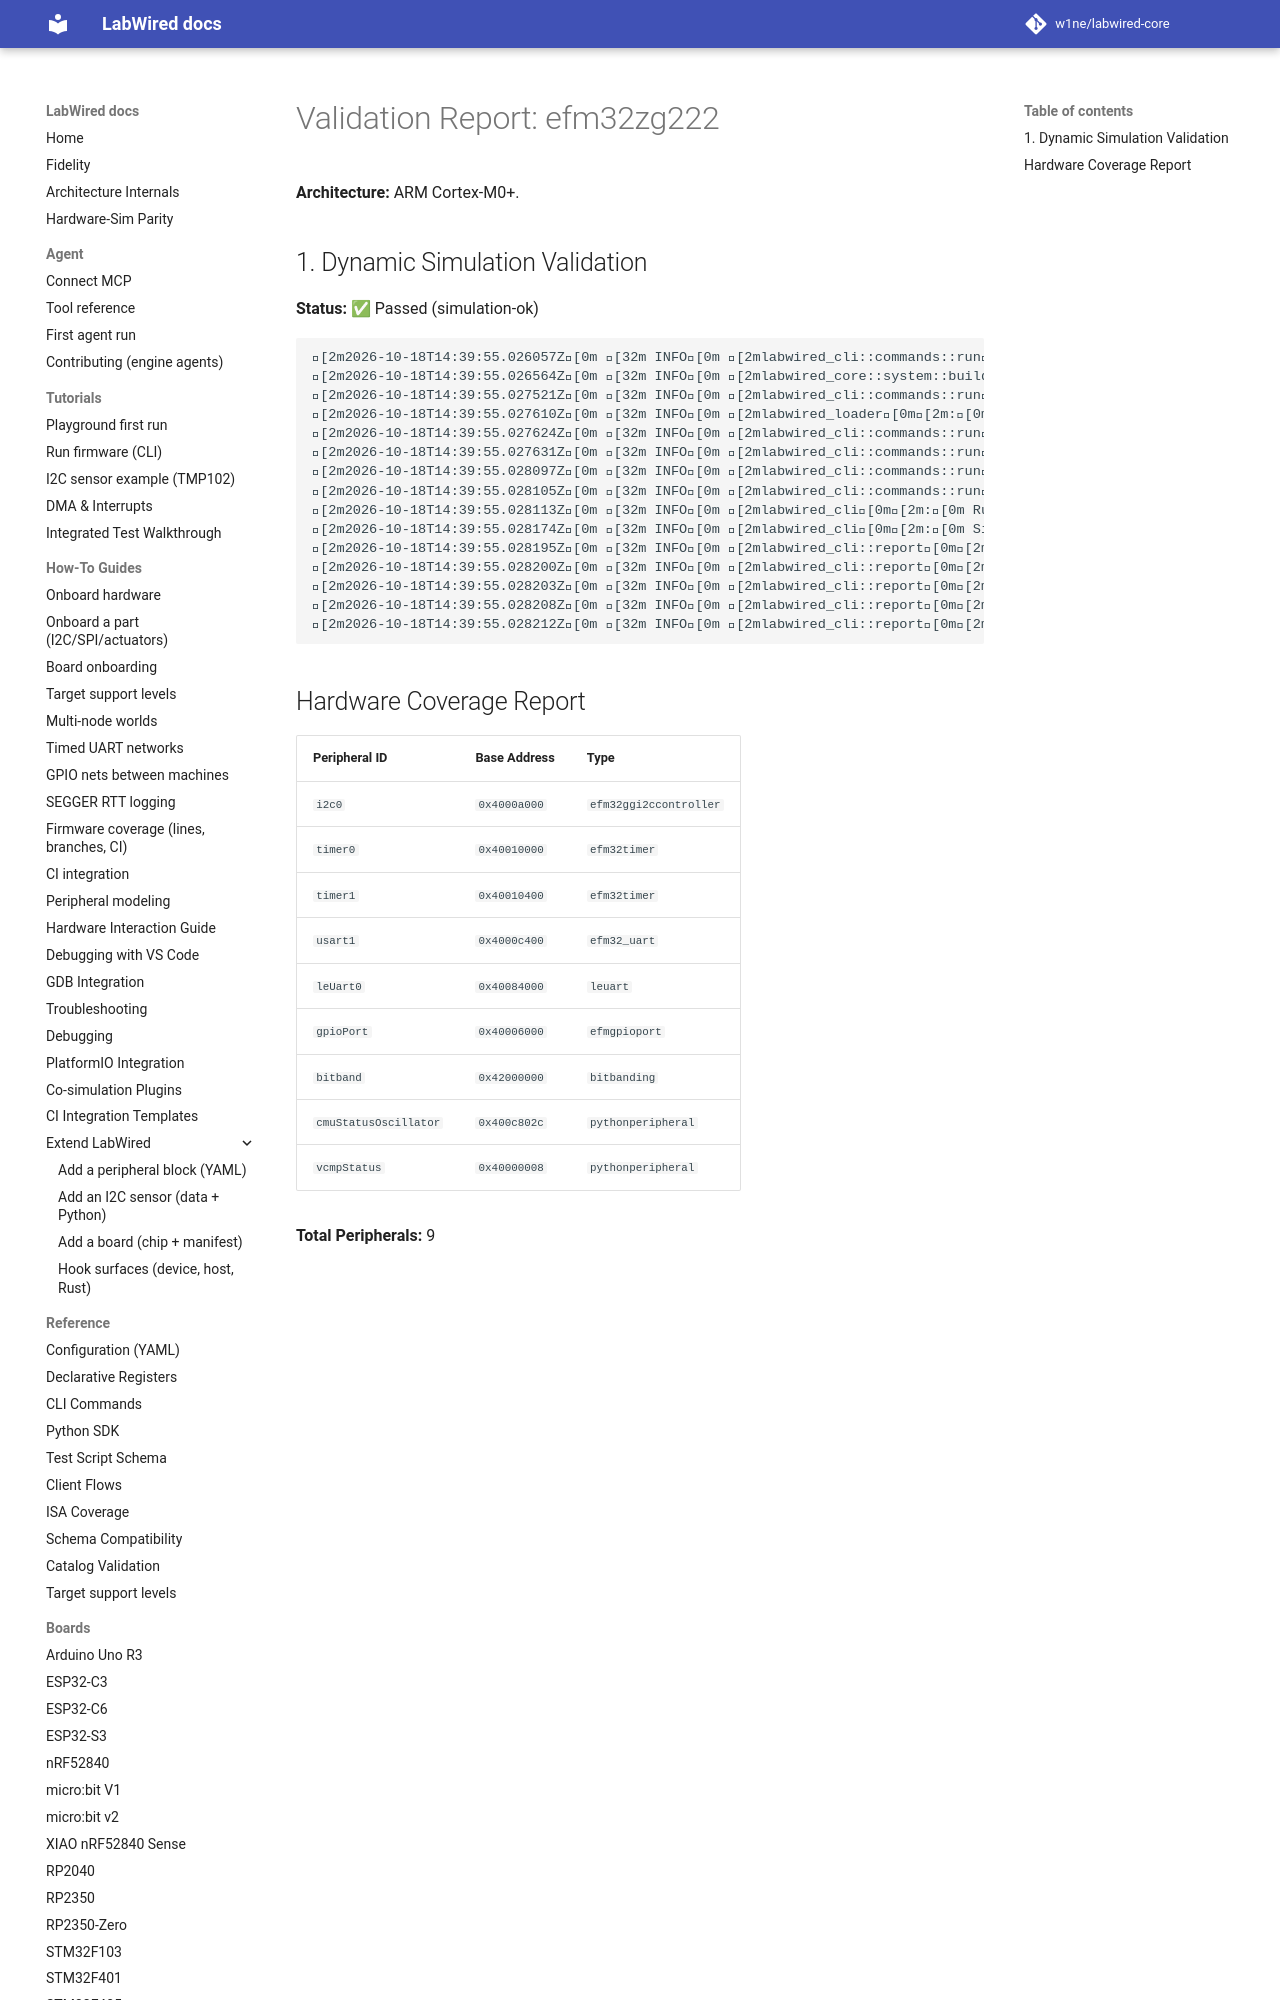

repository: MbedLabs/labwired-core · page: boards/efm32zg222/index.html · generator: mkdocs

# Validation Report: efm32zg222

**Architecture:** ARM Cortex-M0+.

## 1. Dynamic Simulation Validation
**Status:** ✅ Passed (simulation-ok)

```text
[2m2026-10-18T14:39:55.026057Z[0m [32m INFO[0m [2mlabwired_cli::commands::run[0m[2m:[0m Starting LabWired Simulator
[2m2026-10-18T14:39:55.026564Z[0m [32m INFO[0m [2mlabwired_core::system::builder[0m[2m:[0m Loading chip descriptor: ../../chips/onboarding/efm32zg222.yaml
[2m2026-10-18T14:39:55.027521Z[0m [32m INFO[0m [2mlabwired_cli::commands::run[0m[2m:[0m Loading firmware: "/home/andrii/Projects/labwired-renode/core/tests/fixtures/uart-ok-thumbv7m.elf"
[2m2026-10-18T14:39:55.027610Z[0m [32m INFO[0m [2mlabwired_loader[0m[2m:[0m ELF Entry Point: 0x401
[2m2026-10-18T14:39:55.027624Z[0m [32m INFO[0m [2mlabwired_cli::commands::run[0m[2m:[0m Firmware Loaded Successfully!
[2m2026-10-18T14:39:55.027631Z[0m [32m INFO[0m [2mlabwired_cli::commands::run[0m[2m:[0m Entry Point: 0x401
[2m2026-10-18T14:39:55.028097Z[0m [32m INFO[0m [2mlabwired_cli::commands::run[0m[2m:[0m Starting Simulation (ARM Cortex-M)...
[2m2026-10-18T14:39:55.028105Z[0m [32m INFO[0m [
